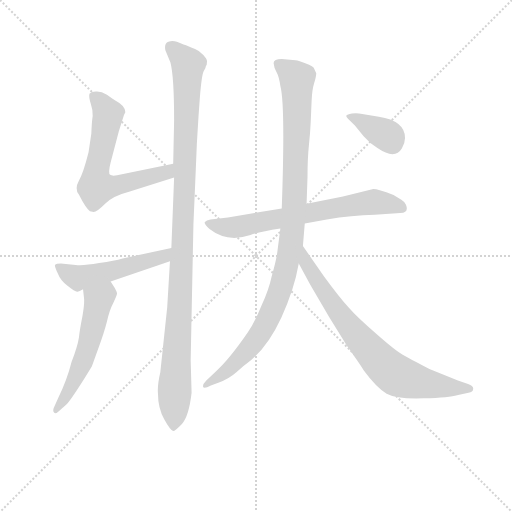
t = 0.00 s
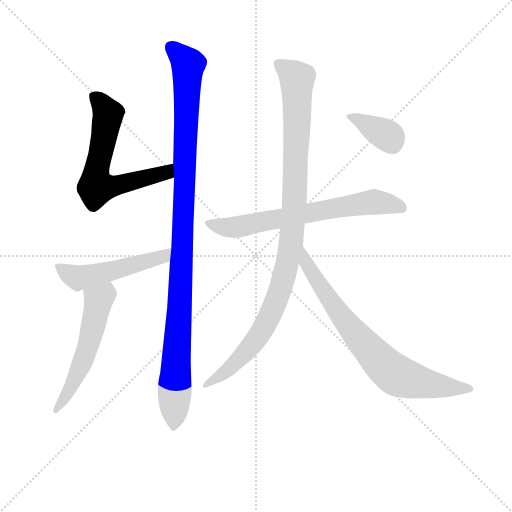
t = 1.44 s
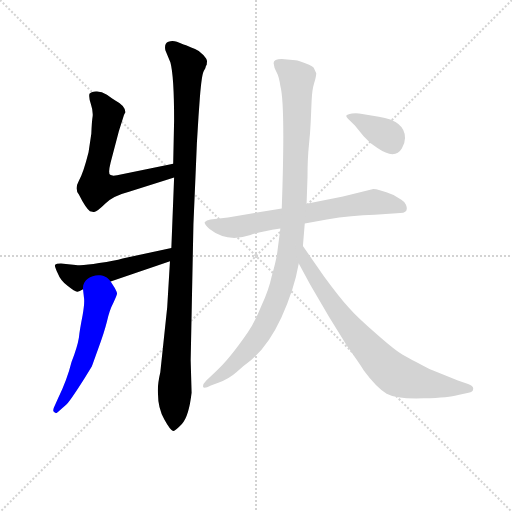
t = 2.88 s
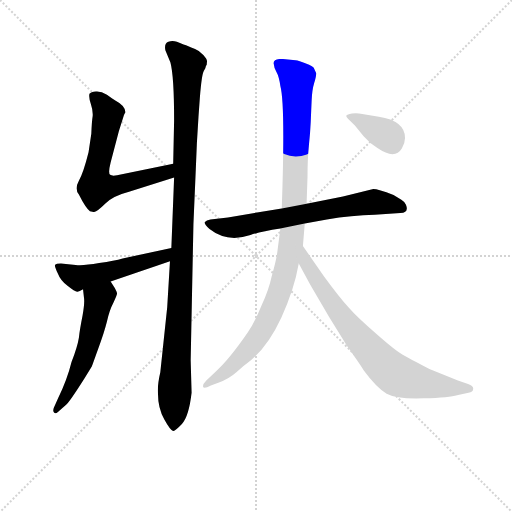
t = 4.32 s
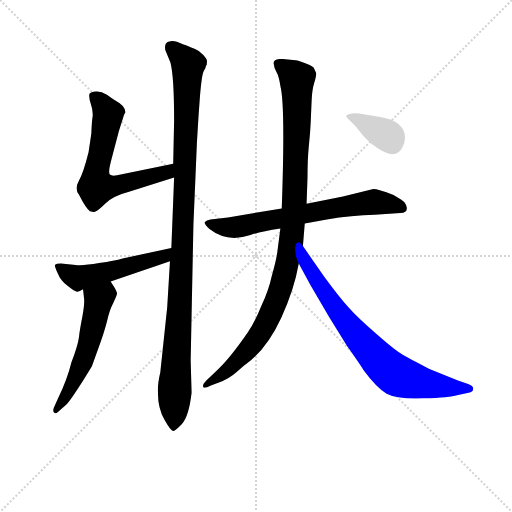
t = 5.76 s
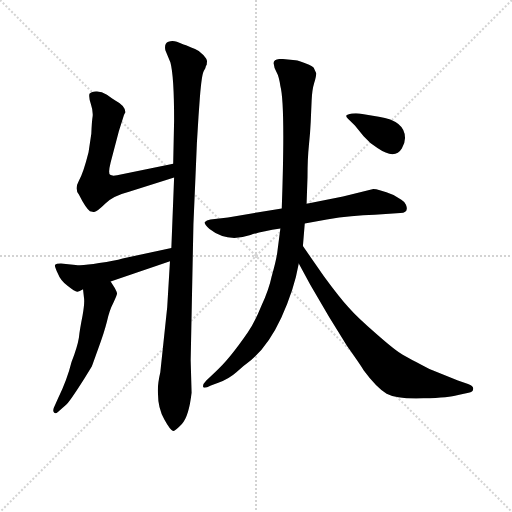
t = 7.20 s

The animated SVG that drew these frames (rendered in a browser with its animation timeline set to each time). Animation: 8 CSS @keyframes rules; one cycle of 7.20 s.

<svg version="1.1" viewBox="0 0 1024 1024" xmlns="http://www.w3.org/2000/svg">
  <g stroke="lightgray" stroke-dasharray="1,1" stroke-width="1" transform="scale(4, 4)">
    <line x1="0" y1="0" x2="256" y2="256"></line>
    <line x1="256" y1="0" x2="0" y2="256"></line>
    <line x1="128" y1="0" x2="128" y2="256"></line>
    <line x1="0" y1="128" x2="256" y2="128"></line>
  </g>
<g transform="scale(0.92, -0.92) translate(60, -900)">
   <style type="text/css">
    @keyframes keyframes0 {
      from {
       stroke: blue;
       stroke-dashoffset: 636;
       stroke-width: 128;
       }
       67% {
       animation-timing-function: step-end;
       stroke: blue;
       stroke-dashoffset: 0;
       stroke-width: 128;
       }
       to {
       stroke: black;
       stroke-width: 1024;
       }
       }
       #make-me-a-hanzi-animation-0 {
         animation: keyframes0 0.767578s both;
         animation-delay: 0.000000s;
         animation-timing-function: linear;
       }
    @keyframes keyframes1 {
      from {
       stroke: blue;
       stroke-dashoffset: 1100;
       stroke-width: 128;
       }
       78% {
       animation-timing-function: step-end;
       stroke: blue;
       stroke-dashoffset: 0;
       stroke-width: 128;
       }
       to {
       stroke: black;
       stroke-width: 1024;
       }
       }
       #make-me-a-hanzi-animation-1 {
         animation: keyframes1 1.145182s both;
         animation-delay: 0.767578s;
         animation-timing-function: linear;
       }
    @keyframes keyframes2 {
      from {
       stroke: blue;
       stroke-dashoffset: 514;
       stroke-width: 128;
       }
       63% {
       animation-timing-function: step-end;
       stroke: blue;
       stroke-dashoffset: 0;
       stroke-width: 128;
       }
       to {
       stroke: black;
       stroke-width: 1024;
       }
       }
       #make-me-a-hanzi-animation-2 {
         animation: keyframes2 0.668294s both;
         animation-delay: 1.912760s;
         animation-timing-function: linear;
       }
    @keyframes keyframes3 {
      from {
       stroke: blue;
       stroke-dashoffset: 554;
       stroke-width: 128;
       }
       64% {
       animation-timing-function: step-end;
       stroke: blue;
       stroke-dashoffset: 0;
       stroke-width: 128;
       }
       to {
       stroke: black;
       stroke-width: 1024;
       }
       }
       #make-me-a-hanzi-animation-3 {
         animation: keyframes3 0.700846s both;
         animation-delay: 2.581055s;
         animation-timing-function: linear;
       }
    @keyframes keyframes4 {
      from {
       stroke: blue;
       stroke-dashoffset: 684;
       stroke-width: 128;
       }
       69% {
       animation-timing-function: step-end;
       stroke: blue;
       stroke-dashoffset: 0;
       stroke-width: 128;
       }
       to {
       stroke: black;
       stroke-width: 1024;
       }
       }
       #make-me-a-hanzi-animation-4 {
         animation: keyframes4 0.806641s both;
         animation-delay: 3.281901s;
         animation-timing-function: linear;
       }
    @keyframes keyframes5 {
      from {
       stroke: blue;
       stroke-dashoffset: 1036;
       stroke-width: 128;
       }
       77% {
       animation-timing-function: step-end;
       stroke: blue;
       stroke-dashoffset: 0;
       stroke-width: 128;
       }
       to {
       stroke: black;
       stroke-width: 1024;
       }
       }
       #make-me-a-hanzi-animation-5 {
         animation: keyframes5 1.093099s both;
         animation-delay: 4.088542s;
         animation-timing-function: linear;
       }
    @keyframes keyframes6 {
      from {
       stroke: blue;
       stroke-dashoffset: 762;
       stroke-width: 128;
       }
       71% {
       animation-timing-function: step-end;
       stroke: blue;
       stroke-dashoffset: 0;
       stroke-width: 128;
       }
       to {
       stroke: black;
       stroke-width: 1024;
       }
       }
       #make-me-a-hanzi-animation-6 {
         animation: keyframes6 0.870117s both;
         animation-delay: 5.181641s;
         animation-timing-function: linear;
       }
    @keyframes keyframes7 {
      from {
       stroke: blue;
       stroke-dashoffset: 370;
       stroke-width: 128;
       }
       55% {
       animation-timing-function: step-end;
       stroke: blue;
       stroke-dashoffset: 0;
       stroke-width: 128;
       }
       to {
       stroke: black;
       stroke-width: 1024;
       }
       }
       #make-me-a-hanzi-animation-7 {
         animation: keyframes7 0.551107s both;
         animation-delay: 6.051758s;
         animation-timing-function: linear;
       }
</style>
<path d="M 316.5 544.0 L 194.5 519.0 Q 183.5 517.0 179.5 520.0 Q 174.5 523.0 180.5 547.0 L 198.5 615.0 L 209.5 650.0 L 212.5 656.0 Q 212.5 670.0 191.5 681.0 Q 184.5 685.0 172.5 694.0 Q 159.5 702.0 148.5 701.0 Q 137.5 700.0 134.5 696.0 Q 132.5 689.0 137.5 674.0 Q 142.5 659.0 141.5 648.0 Q 139.5 636.0 138.5 609.0 L 132.5 569.0 Q 121.5 525.0 111.5 507.0 Q 101.5 489.0 111.5 477.0 Q 126.5 447.0 135.5 441.0 L 143.5 439.0 Q 150.5 439.0 168.5 457.0 Q 185.5 474.0 220.5 483.0 L 318.5 514.0 C 347.5 523.0 345.5 550.0 316.5 544.0 Z" fill="lightgray"></path> 
<path d="M 288.5 91.0 Q 281.5 61.0 283.5 43.0 Q 283.5 13.0 297.0 -11.5 Q 310.5 -36.0 316.5 -37.0 Q 320.5 -37.0 335.5 -21.5 Q 350.5 -6.0 356.5 46.0 L 354.5 117.0 L 360.5 413.0 L 365.5 529.0 Q 367.5 589.0 371.5 646.0 L 374.5 688.0 Q 378.5 738.0 383.0 745.5 Q 387.5 753.0 387.5 756.0 L 389.5 760.0 Q 389.5 762.0 390.0 766.5 Q 390.5 771.0 382.0 780.5 Q 373.5 790.0 364.0 793.5 Q 354.5 797.0 349.5 799.5 Q 344.5 802.0 339.0 803.5 Q 333.5 805.0 324.5 809.0 Q 315.5 813.0 306.0 809.5 Q 296.5 806.0 299.5 791.0 L 310.5 764.0 Q 318.5 734.0 318.5 638.0 L 316.5 544.0 L 318.5 514.0 L 312.5 361.0 L 309.5 332.0 L 303.5 232.0 L 288.5 91.0 Z" fill="lightgray"></path> 
<path d="M 312.5 361.0 L 206.5 338.0 Q 189.5 333.0 155.5 328.0 Q 120.5 322.0 104.5 324.0 L 72.5 327.0 Q 62.5 327.0 59.5 324.0 Q 58.5 321.0 65.5 306.0 Q 71.5 290.0 87.5 278.0 Q 103.5 265.0 108.5 266.0 Q 112.5 266.0 120.5 271.0 L 180.5 288.0 L 309.5 332.0 C 337.5 342.0 341.5 367.0 312.5 361.0 Z" fill="lightgray"></path> 
<path d="M 120.5 271.0 L 122.5 253.0 Q 124.5 243.0 119.5 214.0 Q 113.5 184.0 111.5 166.0 Q 108.5 147.0 95.5 113.0 Q 85.5 73.0 66.5 35.0 L 58.5 17.0 Q 53.5 8.0 57.5 3.0 Q 60.5 -1.0 66.5 5.0 L 82.5 19.0 Q 90.5 25.0 124.5 79.0 L 139.5 103.0 Q 140.5 106.0 153.5 142.0 Q 166.5 177.0 172.5 201.0 Q 177.5 225.0 186.5 242.0 Q 194.5 259.0 194.5 262.0 Q 194.5 265.0 189.5 274.0 L 180.5 288.0 C 164.5 313.0 117.5 301.0 120.5 271.0 Z" fill="lightgray"></path> 
<path d="M 552.5 447.0 L 435.5 427.0 L 397.5 423.0 Q 388.5 421.0 385.5 417.5 Q 382.5 414.0 395.5 402.0 Q 433.5 372.0 484.5 389.0 Q 503.5 396.0 549.5 403.0 L 602.5 414.0 L 650.5 423.0 Q 704.5 432.0 754.5 433.0 L 810.5 437.0 Q 829.5 437.0 822.5 455.0 Q 819.5 462.0 812.5 466.0 L 795.5 476.0 Q 761.5 489.0 751.5 489.0 L 685.5 473.0 L 606.5 457.0 L 552.5 447.0 Z" fill="lightgray"></path> 
<path d="M 552.5 772.0 Q 531.5 772.0 535.5 759.0 Q 535.5 753.0 541.0 743.5 Q 546.5 734.0 549.5 713.0 Q 560.5 672.0 552.5 447.0 L 549.5 403.0 L 543.5 357.0 Q 541.5 337.0 530.5 299.0 Q 524.5 270.0 508.5 236.0 Q 494.5 201.0 478.5 177.0 Q 436.5 116.0 407.5 91.0 L 388.5 73.0 Q 380.5 65.0 381.5 59.5 Q 382.5 54.0 398.5 62.0 L 414.5 68.0 Q 438.5 77.0 454.5 91.5 Q 470.5 106.0 485.5 117.0 Q 523.5 149.0 551.5 209.5 Q 579.5 270.0 589.5 327.0 L 598.5 365.0 L 602.5 414.0 L 606.5 457.0 L 608.5 515.0 Q 608.5 555.0 611.5 583.5 Q 614.5 612.0 615.5 635.5 Q 616.5 659.0 617.5 682.0 Q 618.5 705.0 623.0 719.5 Q 627.5 734.0 627.5 741.0 Q 623.5 749.0 622.0 752.5 Q 620.5 756.0 605.0 762.0 Q 589.5 768.0 582.5 769.0 L 552.5 772.0 Z" fill="lightgray"></path> 
<path d="M 589.5 327.0 L 614.5 281.0 L 655.5 211.0 L 694.5 148.0 Q 728.5 100.0 730.5 95.0 Q 758.5 57.0 780.5 44.0 Q 802.5 32.0 860.5 34.0 Q 918.5 36.0 933.5 41.0 L 958.5 46.0 Q 968.5 48.0 968.5 54.0 Q 970.5 60.0 957.5 65.0 L 935.5 73.0 L 873.5 98.0 Q 829.5 121.0 815.5 129.0 Q 800.5 137.0 758.5 174.0 Q 716.5 210.0 697.5 232.0 Q 677.5 254.0 644.5 299.0 L 598.5 365.0 C 581.5 390.0 575.5 353.0 589.5 327.0 Z" fill="lightgray"></path> 
<path d="M 763.5 646.0 L 727.5 652.0 Q 715.5 655.0 705.0 653.0 Q 694.5 651.0 693.0 649.0 Q 691.5 647.0 696.5 642.0 L 711.5 627.0 L 730.5 604.0 Q 743.5 589.0 760.5 578.0 Q 798.5 552.0 813.5 577.0 Q 820.5 589.0 820.5 600.0 Q 820.5 637.0 763.5 646.0 Z" fill="lightgray"></path> 
      <clipPath id="make-me-a-hanzi-clip-0">
      <path d="M 316.5 544.0 L 194.5 519.0 Q 183.5 517.0 179.5 520.0 Q 174.5 523.0 180.5 547.0 L 198.5 615.0 L 209.5 650.0 L 212.5 656.0 Q 212.5 670.0 191.5 681.0 Q 184.5 685.0 172.5 694.0 Q 159.5 702.0 148.5 701.0 Q 137.5 700.0 134.5 696.0 Q 132.5 689.0 137.5 674.0 Q 142.5 659.0 141.5 648.0 Q 139.5 636.0 138.5 609.0 L 132.5 569.0 Q 121.5 525.0 111.5 507.0 Q 101.5 489.0 111.5 477.0 Q 126.5 447.0 135.5 441.0 L 143.5 439.0 Q 150.5 439.0 168.5 457.0 Q 185.5 474.0 220.5 483.0 L 318.5 514.0 C 347.5 523.0 345.5 550.0 316.5 544.0 Z" fill="lightgray"></path>
      </clipPath>
      <path clip-path="url(#make-me-a-hanzi-clip-0)" d="M 144.5 691.0 L 174.5 652.0 L 148.5 523.0 L 149.5 493.0 L 188.5 496.0 L 292.5 522.0 L 310.5 536.0 " fill="none" id="make-me-a-hanzi-animation-0" stroke-dasharray="508 1016" stroke-linecap="round"></path>

      <clipPath id="make-me-a-hanzi-clip-1">
      <path d="M 288.5 91.0 Q 281.5 61.0 283.5 43.0 Q 283.5 13.0 297.0 -11.5 Q 310.5 -36.0 316.5 -37.0 Q 320.5 -37.0 335.5 -21.5 Q 350.5 -6.0 356.5 46.0 L 354.5 117.0 L 360.5 413.0 L 365.5 529.0 Q 367.5 589.0 371.5 646.0 L 374.5 688.0 Q 378.5 738.0 383.0 745.5 Q 387.5 753.0 387.5 756.0 L 389.5 760.0 Q 389.5 762.0 390.0 766.5 Q 390.5 771.0 382.0 780.5 Q 373.5 790.0 364.0 793.5 Q 354.5 797.0 349.5 799.5 Q 344.5 802.0 339.0 803.5 Q 333.5 805.0 324.5 809.0 Q 315.5 813.0 306.0 809.5 Q 296.5 806.0 299.5 791.0 L 310.5 764.0 Q 318.5 734.0 318.5 638.0 L 316.5 544.0 L 318.5 514.0 L 312.5 361.0 L 309.5 332.0 L 303.5 232.0 L 288.5 91.0 Z" fill="lightgray"></path>
      </clipPath>
      <path clip-path="url(#make-me-a-hanzi-clip-1)" d="M 312.5 797.0 L 349.5 760.0 L 317.5 -31.0 " fill="none" id="make-me-a-hanzi-animation-1" stroke-dasharray="972 1944" stroke-linecap="round"></path>

      <clipPath id="make-me-a-hanzi-clip-2">
      <path d="M 312.5 361.0 L 206.5 338.0 Q 189.5 333.0 155.5 328.0 Q 120.5 322.0 104.5 324.0 L 72.5 327.0 Q 62.5 327.0 59.5 324.0 Q 58.5 321.0 65.5 306.0 Q 71.5 290.0 87.5 278.0 Q 103.5 265.0 108.5 266.0 Q 112.5 266.0 120.5 271.0 L 180.5 288.0 L 309.5 332.0 C 337.5 342.0 341.5 367.0 312.5 361.0 Z" fill="lightgray"></path>
      </clipPath>
      <path clip-path="url(#make-me-a-hanzi-clip-2)" d="M 66.5 322.0 L 96.5 301.0 L 120.5 298.0 L 283.5 338.0 L 296.5 342.0 L 306.5 354.0 " fill="none" id="make-me-a-hanzi-animation-2" stroke-dasharray="386 772" stroke-linecap="round"></path>

      <clipPath id="make-me-a-hanzi-clip-3">
      <path d="M 120.5 271.0 L 122.5 253.0 Q 124.5 243.0 119.5 214.0 Q 113.5 184.0 111.5 166.0 Q 108.5 147.0 95.5 113.0 Q 85.5 73.0 66.5 35.0 L 58.5 17.0 Q 53.5 8.0 57.5 3.0 Q 60.5 -1.0 66.5 5.0 L 82.5 19.0 Q 90.5 25.0 124.5 79.0 L 139.5 103.0 Q 140.5 106.0 153.5 142.0 Q 166.5 177.0 172.5 201.0 Q 177.5 225.0 186.5 242.0 Q 194.5 259.0 194.5 262.0 Q 194.5 265.0 189.5 274.0 L 180.5 288.0 C 164.5 313.0 117.5 301.0 120.5 271.0 Z" fill="lightgray"></path>
      </clipPath>
      <path clip-path="url(#make-me-a-hanzi-clip-3)" d="M 174.5 279.0 L 170.5 262.0 L 154.5 248.0 L 129.5 139.0 L 105.5 78.0 L 60.5 10.0 " fill="none" id="make-me-a-hanzi-animation-3" stroke-dasharray="426 852" stroke-linecap="round"></path>

      <clipPath id="make-me-a-hanzi-clip-4">
      <path d="M 552.5 447.0 L 435.5 427.0 L 397.5 423.0 Q 388.5 421.0 385.5 417.5 Q 382.5 414.0 395.5 402.0 Q 433.5 372.0 484.5 389.0 Q 503.5 396.0 549.5 403.0 L 602.5 414.0 L 650.5 423.0 Q 704.5 432.0 754.5 433.0 L 810.5 437.0 Q 829.5 437.0 822.5 455.0 Q 819.5 462.0 812.5 466.0 L 795.5 476.0 Q 761.5 489.0 751.5 489.0 L 685.5 473.0 L 606.5 457.0 L 552.5 447.0 Z" fill="lightgray"></path>
      </clipPath>
      <path clip-path="url(#make-me-a-hanzi-clip-4)" d="M 393.5 416.0 L 422.5 406.0 L 457.5 406.0 L 751.5 461.0 L 813.5 448.0 " fill="none" id="make-me-a-hanzi-animation-4" stroke-dasharray="556 1112" stroke-linecap="round"></path>

      <clipPath id="make-me-a-hanzi-clip-5">
      <path d="M 552.5 772.0 Q 531.5 772.0 535.5 759.0 Q 535.5 753.0 541.0 743.5 Q 546.5 734.0 549.5 713.0 Q 560.5 672.0 552.5 447.0 L 549.5 403.0 L 543.5 357.0 Q 541.5 337.0 530.5 299.0 Q 524.5 270.0 508.5 236.0 Q 494.5 201.0 478.5 177.0 Q 436.5 116.0 407.5 91.0 L 388.5 73.0 Q 380.5 65.0 381.5 59.5 Q 382.5 54.0 398.5 62.0 L 414.5 68.0 Q 438.5 77.0 454.5 91.5 Q 470.5 106.0 485.5 117.0 Q 523.5 149.0 551.5 209.5 Q 579.5 270.0 589.5 327.0 L 598.5 365.0 L 602.5 414.0 L 606.5 457.0 L 608.5 515.0 Q 608.5 555.0 611.5 583.5 Q 614.5 612.0 615.5 635.5 Q 616.5 659.0 617.5 682.0 Q 618.5 705.0 623.0 719.5 Q 627.5 734.0 627.5 741.0 Q 623.5 749.0 622.0 752.5 Q 620.5 756.0 605.0 762.0 Q 589.5 768.0 582.5 769.0 L 552.5 772.0 Z" fill="lightgray"></path>
      </clipPath>
      <path clip-path="url(#make-me-a-hanzi-clip-5)" d="M 547.5 761.0 L 585.5 728.0 L 580.5 465.0 L 574.5 385.0 L 560.5 311.0 L 538.5 241.0 L 498.5 164.0 L 429.5 90.0 L 386.5 65.0 " fill="none" id="make-me-a-hanzi-animation-5" stroke-dasharray="908 1816" stroke-linecap="round"></path>

      <clipPath id="make-me-a-hanzi-clip-6">
      <path d="M 589.5 327.0 L 614.5 281.0 L 655.5 211.0 L 694.5 148.0 Q 728.5 100.0 730.5 95.0 Q 758.5 57.0 780.5 44.0 Q 802.5 32.0 860.5 34.0 Q 918.5 36.0 933.5 41.0 L 958.5 46.0 Q 968.5 48.0 968.5 54.0 Q 970.5 60.0 957.5 65.0 L 935.5 73.0 L 873.5 98.0 Q 829.5 121.0 815.5 129.0 Q 800.5 137.0 758.5 174.0 Q 716.5 210.0 697.5 232.0 Q 677.5 254.0 644.5 299.0 L 598.5 365.0 C 581.5 390.0 575.5 353.0 589.5 327.0 Z" fill="lightgray"></path>
      </clipPath>
      <path clip-path="url(#make-me-a-hanzi-clip-6)" d="M 600.5 358.0 L 605.5 328.0 L 647.5 261.0 L 726.5 157.0 L 778.5 102.0 L 806.5 82.0 L 850.5 69.0 L 959.5 56.0 " fill="none" id="make-me-a-hanzi-animation-6" stroke-dasharray="634 1268" stroke-linecap="round"></path>

      <clipPath id="make-me-a-hanzi-clip-7">
      <path d="M 763.5 646.0 L 727.5 652.0 Q 715.5 655.0 705.0 653.0 Q 694.5 651.0 693.0 649.0 Q 691.5 647.0 696.5 642.0 L 711.5 627.0 L 730.5 604.0 Q 743.5 589.0 760.5 578.0 Q 798.5 552.0 813.5 577.0 Q 820.5 589.0 820.5 600.0 Q 820.5 637.0 763.5 646.0 Z" fill="lightgray"></path>
      </clipPath>
      <path clip-path="url(#make-me-a-hanzi-clip-7)" d="M 699.5 648.0 L 778.5 607.0 L 793.5 587.0 " fill="none" id="make-me-a-hanzi-animation-7" stroke-dasharray="242 484" stroke-linecap="round"></path>

</g>
</svg>
